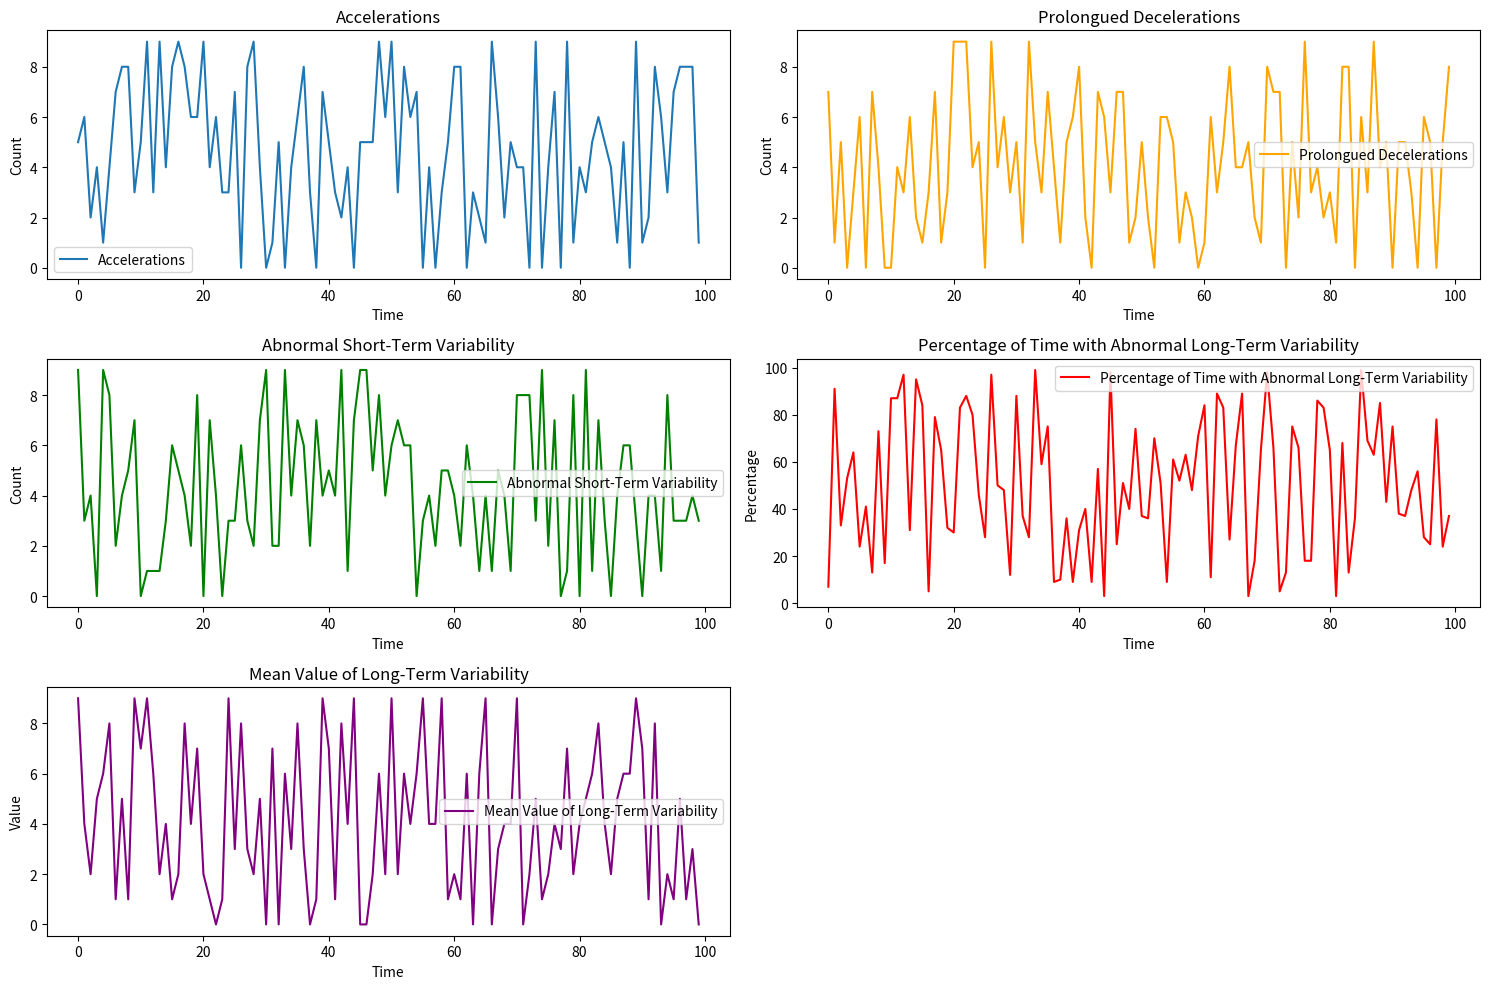

This figure's Python source:
import pandas as pd
import numpy as np
import matplotlib.pyplot as plt

# Sample data (replace with actual data)
data = {
    'baseline_value': np.random.randint(110, 160, 100),
    'accelerations': np.random.randint(0, 10, 100),
    'fetal_movement': np.random.randint(0, 10, 100),
    'uterine_contractions': np.random.randint(0, 10, 100),
    'light_decelerations': np.random.randint(0, 10, 100),
    'severe_decelerations': np.random.randint(0, 10, 100),
    'prolongued_decelerations': np.random.randint(0, 10, 100),
    'abnormal_short_term_variability': np.random.randint(0, 10, 100),
    'mean_value_of_short_term_variability': np.random.randint(0, 10, 100),
    'percentage_of_time_with_abnormal_long_term_variability': np.random.randint(0, 10, 100),
    'mean_value_of_long_term_variability': np.random.randint(0, 10, 100),
    'histogram_width': np.random.randint(0, 10, 100),
    'histogram_min': np.random.randint(0, 10, 100),
    'histogram_max': np.random.randint(0, 10, 100),
    'histogram_number_of_peaks': np.random.randint(0, 10, 100),
    'histogram_number_of_zeroes': np.random.randint(0, 10, 100),
    'histogram_mode': np.random.randint(0, 10, 100),
    'histogram_mean': np.random.randint(0, 10, 100),
    'histogram_median': np.random.randint(0, 10, 100),
    'histogram_variance': np.random.randint(0, 10, 100),
    'histogram_tendency': np.random.randint(0, 10, 100),
    'fetal_health': np.random.randint(1, 3, 100)
}
""""accelerations",
"prolongued_decelerations",
 "abnormal_short_term_variability",
   "percentage_of_time_with_abnormal_long_term_variability"
     and "mean_value_of_long_term_variability" 
     are the features with higher correlation with fetal_health.

# Columns in the data
      Index(['baseline value', 'accelerations', 'fetal_movement',
       'uterine_contractions', 'light_decelerations', 'severe_decelerations',
       'prolongued_decelerations', 'abnormal_short_term_variability',
       'mean_value_of_short_term_variability',
       'percentage_of_time_with_abnormal_long_term_variability',
       'mean_value_of_long_term_variability', 'histogram_width',
       'histogram_min', 'histogram_max', 'histogram_number_of_peaks',
       'histogram_number_of_zeroes', 'histogram_mode', 'histogram_mean',
       'histogram_median', 'histogram_variance', 'histogram_tendency',
       'fetal_health'],
      dtype='object')
 """
# Convert to DataFrame
df = pd.DataFrame(data)

# # Plot the CTG signal
# plt.figure(figsize=(15, 10))

# # Plot baseline value (FHR)
# plt.subplot(3, 1, 1)
# plt.plot(df['baseline_value'], label='Baseline Value (FHR)')
# plt.title('Baseline Value (FHR)')
# plt.xlabel('Time')
# plt.ylabel('Heart Rate (bpm)')
# plt.legend()

# # Plot uterine contractions
# plt.subplot(3, 1, 2)
# plt.plot(df['uterine_contractions'], label='Uterine Contractions', color='orange')
# plt.title('Uterine Contractions')
# plt.xlabel('Time')
# plt.ylabel('Contractions')
# plt.legend()

# # Plot accelerations and decelerations
# plt.subplot(3, 1, 3)
# plt.plot(df['accelerations'], label='Accelerations', color='green')
# plt.plot(df['light_decelerations'], label='Light Decelerations', color='red')
# plt.plot(df['severe_decelerations'], label='Severe Decelerations', color='purple')
# plt.title('Accelerations and Decelerations')
# plt.xlabel('Time')
# plt.ylabel('Count')
# plt.legend()

# plt.tight_layout()
# plt.show()
import pandas as pd
import numpy as np
import matplotlib.pyplot as plt

# Sample data (replace with actual data)
data = {
    'accelerations': np.random.randint(0, 10, 100),
    'prolongued_decelerations': np.random.randint(0, 10, 100),
    'abnormal_short_term_variability': np.random.randint(0, 10, 100),
    'percentage_of_time_with_abnormal_long_term_variability': np.random.randint(0, 100, 100),
    'mean_value_of_long_term_variability': np.random.randint(0, 10, 100)
}

# Convert to DataFrame
df = pd.DataFrame(data)

# Plot the specified columns
plt.figure(figsize=(15, 10))

# Plot accelerations
plt.subplot(3, 2, 1)
plt.plot(df['accelerations'], label='Accelerations')
plt.title('Accelerations')
plt.xlabel('Time')
plt.ylabel('Count')
plt.legend()

# Plot prolongued decelerations
plt.subplot(3, 2, 2)
plt.plot(df['prolongued_decelerations'], label='Prolongued Decelerations', color='orange')
plt.title('Prolongued Decelerations')
plt.xlabel('Time')
plt.ylabel('Count')
plt.legend()

# Plot abnormal short-term variability
plt.subplot(3, 2, 3)
plt.plot(df['abnormal_short_term_variability'], label='Abnormal Short-Term Variability', color='green')
plt.title('Abnormal Short-Term Variability')
plt.xlabel('Time')
plt.ylabel('Count')
plt.legend()

# Plot percentage of time with abnormal long-term variability
plt.subplot(3, 2, 4)
plt.plot(df['percentage_of_time_with_abnormal_long_term_variability'], label='Percentage of Time with Abnormal Long-Term Variability', color='red')
plt.title('Percentage of Time with Abnormal Long-Term Variability')
plt.xlabel('Time')
plt.ylabel('Percentage')
plt.legend()

# Plot mean value of long-term variability
plt.subplot(3, 2, 5)
plt.plot(df['mean_value_of_long_term_variability'], label='Mean Value of Long-Term Variability', color='purple')
plt.title('Mean Value of Long-Term Variability')
plt.xlabel('Time')
plt.ylabel('Value')
plt.legend()

plt.tight_layout()
plt.show()
